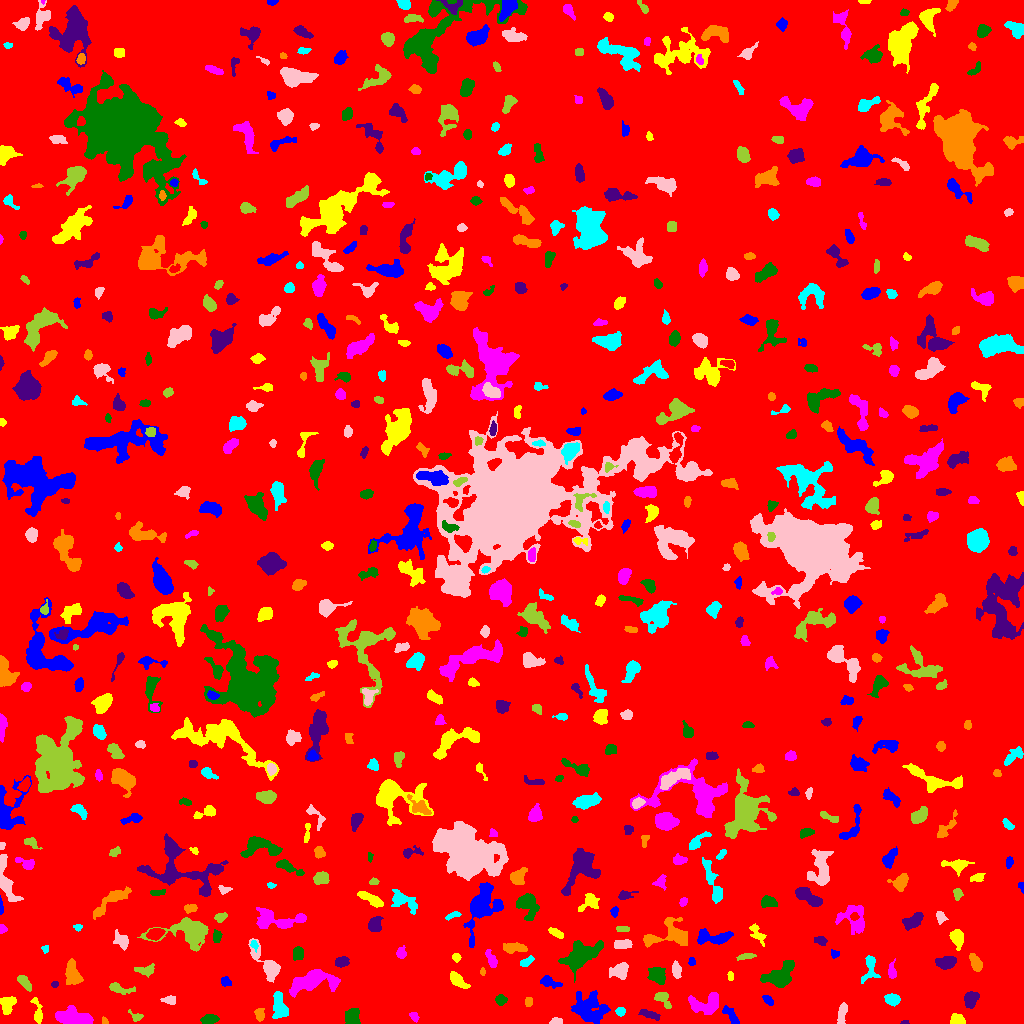

The table this chart was drawn from, first rows:
ID, X, Y, A, B, theta, total_flux, mu_max, mu_median, mu_mean, R_fwhm, R_e, R10, R90, x_start, x_end, y_start, y_end, area, greylevel
0, 509.4, 506.1, 295.8, 293.4, 0.141, 1647092, 14.0, 1.0, 1.923, 70.72, 229.8, 86.11, 385.1, 0, 1023, 0, 1023, 856448, 1.923
1, 588.5, 15.92, 8.57, 6.972, -0.3786, 2736, 10.0, 4.0, 3.763, 8.387, 8.444, 3.192, 13.29, 571, 610, 0, 33, 727, 7.763
2, 956.7, 3.477, 3.325, 2.467, -0.2179, 686.0, 10.0, 5.0, 4.831, 4.886, 3.568, 1.493, 5.47, 950, 965, 0, 10, 142, 9.831
3, 414.4, 7.114, 2.19, 1.589, -1.214, 149.0, 5.0, 2.0, 1.961, 2.932, 2.394, 0.7979, 3.7, 409, 419, 1, 11, 76, 9.961
4, 208.9, 3.832, 3.633, 2.151, 0.1212, 784.0, 12.0, 5.0, 5.158, 4.687, 3.568, 1.382, 5.614, 200, 219, 0, 9, 152, 10.16
5, 904.6, 0.9231, 2.016, 0.8868, 0.09295, 78.0, 5.0, 2.5, 2.438, 2.257, 1.596, 0.5642, 2.585, 900, 909, 0, 3, 32, 7.438
6, 104.7, 2.205, 2.059, 1.373, -1.03, 88.0, 5.0, 2.0, 2.047, 2.034, 1.954, 0.5642, 3.241, 102, 108, 0, 7, 43, 8.047
7, 279.5, 17.34, 6.748, 3.208, -1.35, 1306, 10.0, 4.0, 4.094, 6.58, 5.441, 2.185, 8.519, 272, 288, 5, 32, 319, 9.094
8, 556.1, 1.969, 2.992, 1.524, 0.07475, 292.0, 7.0, 4.0, 3.744, 3.656, 2.706, 1.128, 4.107, 549, 562, 0, 6, 78, 8.744
9, 135.6, 6.873, 3.783, 2.173, -0.5479, 165.0, 4.0, 2.0, 1.793, 4.107, 2.932, 1.128, 4.652, 128, 143, 2, 14, 92, 6.793
10, 878.9, 2.578, 4.76, 1.903, -0.1268, 711.0, 11.0, 4.0, 5.043, 4.26, 3.478, 1.382, 5.642, 870, 893, 0, 10, 141, 9.043
11, 731, 8.085, 5.488, 2.11, -0.9011, 504.0, 7.0, 3.0, 3.0, 4.478, 4.029, 1.493, 6.308, 722, 739, 0, 18, 168, 9.0
12, 37.32, 11.06, 6.907, 1.967, -1.429, 484.0, 8.0, 2.0, 2.847, 3.949, 3.656, 1.382, 6.05, 30, 42, 0, 26, 170, 7.847
13, 74.31, 5.972, 8.953, 3.639, -0.1548, 2307, 12.0, 5.0, 4.796, 7.653, 6.628, 2.585, 10.3, 55, 93, 0, 18, 481, 9.796
14, 352.8, 5.943, 4.394, 3.135, 1.476, 910.0, 10.0, 4.0, 4.118, 5.382, 4.406, 1.693, 6.91, 345, 360, 0, 15, 221, 10.12
15, 649.2, 9.239, 5.254, 1.614, -0.2791, 280.0, 5.0, 2.0, 1.892, 3.949, 3.568, 1.382, 5.614, 638, 660, 3, 14, 148, 6.892
16, 259.4, 9.278, 3.006, 2.213, -1.394, 436.0, 8.0, 4.0, 3.825, 4.406, 3.241, 1.262, 5.109, 254, 264, 2, 15, 114, 8.825
17, 620.5, 12.32, 2.249, 2.002, 0.03606, 374.0, 11.0, 4.0, 4.617, 2.985, 2.523, 0.9772, 4.222, 615, 625, 7, 16, 81, 10.62
18, 842.3, 10.07, 5.881, 1.927, 1.378, 471.0, 6.0, 3.0, 2.804, 5.323, 4.068, 1.596, 6.383, 837, 847, 0, 21, 168, 7.804
19, 662.8, 24.85, 5.193, 2.719, -0.8636, 785.0, 10.0, 4.0, 4.511, 5.015, 3.989, 1.596, 6.383, 654, 671, 15, 31, 174, 8.511
20, 1007, 16.07, 7.44, 4.204, -0.01417, 1743, 10.0, 4.0, 4.336, 7.136, 6.206, 2.326, 9.901, 989, 1023, 3, 25, 402, 8.336
21, 767.6, 23.81, 2.893, 1.705, -0.7828, 196.0, 5.0, 2.0, 2.154, 3.478, 2.877, 1.128, 4.442, 762, 773, 18, 28, 91, 7.154
22, 7.709, 19.24, 4.346, 2.985, 1.198, 643.0, 7.0, 3.0, 2.923, 4.82, 4.37, 1.693, 6.956, 0, 16, 9, 27, 220, 7.923
23, 706.5, 20.14, 8.678, 5, 0.1985, 1891, 12.0, 4.0, 4.357, 5.89, 6.408, 2.326, 10.2, 688, 718, 9, 31, 434, 8.357
24, 500.7, 23.52, 2.625, 2.358, -0.03392, 341.0, 6.0, 3.0, 3.128, 4.514, 3.241, 1.262, 5.046, 495, 507, 18, 29, 109, 8.128
25, 970.5, 24.0, 4.111, 3.035, 1.201, 950.0, 9.0, 4.0, 4.589, 5.726, 4.549, 1.784, 7.024, 964, 979, 15, 32, 207, 8.589
26, 528.5, 21.34, 1.844, 1.683, -1.08, 158.0, 6.0, 2.0, 2.194, 2.877, 2.185, 0.7979, 3.613, 525, 532, 17, 26, 72, 8.194
27, 892, 23.92, 3.09, 2.509, -0.2455, 748.0, 12.0, 4.0, 4.617, 4.297, 3.523, 1.382, 5.726, 884, 900, 17, 30, 162, 10.62
28, 170.3, 23.67, 3.529, 1.897, 0.01175, 203.0, 4.0, 2.0, 1.88, 4.406, 3.09, 1.262, 4.951, 160, 175, 19, 28, 108, 6.88
29, 119.3, 34.88, 6.963, 2.241, -0.2281, 518.0, 6.0, 3.0, 2.878, 5.47, 4.222, 1.596, 6.699, 109, 135, 29, 41, 180, 6.878
30, 439.8, 26.92, 8.182, 4.931, -0.9642, 1545, 9.0, 3.0, 3.28, 6.77, 6.103, 2.459, 9.997, 426, 451, 7, 37, 471, 8.28
31, 225.5, 42.17, 2.52, 1.971, -0.6699, 308.0, 9.0, 2.0, 3.348, 2.877, 2.646, 0.9772, 4.549, 221, 231, 37, 47, 92, 8.348
32, 457.4, 43.28, 5.53, 2.391, -0.7329, 879.0, 9.0, 4.0, 4.288, 5.352, 4.514, 1.784, 7.001, 450, 470, 35, 52, 205, 10.29
33, 310.8, 42.2, 11.92, 4.45, 0.1773, 2544, 10.0, 3.0, 3.598, 9.08, 7.695, 2.985, 12.32, 289, 340, 26, 54, 707, 8.598
34, 780.6, 48.78, 8.598, 5.066, 0.5956, 1941, 10.0, 4.0, 3.718, 7.777, 6.91, 2.706, 10.76, 760, 794, 36, 63, 522, 8.718
35, 54.56, 38.95, 1.42, 1.261, 0.8979, 61.0, 5.0, 1.0, 1.326, 1.596, 1.693, 0.5642, 2.706, 51, 58, 36, 42, 46, 8.326
36, 72.69, 48.75, 6.295, 3.619, -1.348, 1253, 9.0, 4.0, 4.003, 5.917, 5.557, 2.185, 8.667, 65, 83, 39, 65, 313, 8.003
37, 869.5, 55.09, 7.513, 3.598, 1.405, 651.0, 6.0, 2.0, 2.724, 5.754, 4.918, 1.784, 7.818, 861, 880, 40, 68, 239, 6.724
38, 620, 52.66, 4.141, 3.202, 0.4099, 1021, 11.0, 4.0, 4.117, 5.046, 4.334, 1.693, 7.001, 609, 628, 44, 61, 248, 9.117
39, 24.38, 41.28, 4.566, 2.105, -0.8896, 386.0, 5.0, 2.5, 2.539, 4.918, 3.742, 1.493, 5.809, 17, 31, 32, 48, 152, 7.539
40, 414.7, 47.02, 5.386, 3.178, -0.7837, 539.0, 7.0, 2.0, 2.852, 4.583, 3.868, 1.493, 6.283, 407, 426, 41, 59, 189, 7.852
41, 548.3, 41.76, 4.906, 2.318, -0.3078, 470.0, 7.0, 2.0, 2.733, 4.029, 3.568, 1.382, 5.997, 540, 562, 35, 48, 172, 7.733
42, 730.2, 47.36, 2.465, 1.43, -1.431, 102.0, 4.0, 2.0, 1.855, 3.385, 2.394, 0.7979, 3.656, 727, 733, 43, 52, 55, 6.855
43, 892, 51.99, 4.085, 1.898, -1.5, 391.0, 7.0, 3.0, 3.286, 4.029, 3.29, 1.262, 5.202, 888, 896, 45, 65, 119, 8.286
44, 657.6, 47.75, 4.144, 3.553, -0.8157, 824.0, 8.0, 3.0, 3.194, 5.917, 4.72, 1.871, 7.527, 647, 665, 39, 56, 258, 8.194
45, 341.8, 61.45, 3.211, 2.307, 0.1879, 458.0, 7.0, 3.0, 3.368, 4.514, 3.523, 1.382, 5.47, 335, 349, 56, 67, 136, 8.368
46, 482.7, 51.54, 1.942, 1.221, 1.564, 101.0, 5.0, 2.0, 2.463, 2.394, 1.954, 0.7979, 3.038, 480, 485, 48, 56, 41, 7.463
47, 526.3, 61.63, 3.826, 1.839, 0.5092, 387.0, 7.0, 4.0, 3.617, 4.222, 3.385, 1.262, 5.14, 520, 534, 57, 68, 107, 8.617
48, 676.4, 52.95, 3.87, 2.055, -1.429, 279.0, 4.0, 2.0, 2.022, 5.262, 3.613, 1.382, 5.726, 672, 681, 45, 63, 138, 7.022
49, 145.7, 53.13, 5.134, 2.463, 0.04277, 224.0, 4.0, 1.0, 1.391, 4.184, 3.742, 1.382, 6.257, 134, 154, 46, 60, 161, 6.391
50, 365.4, 54.72, 4.592, 2.474, 0.7218, 381.0, 5.0, 2.0, 2.295, 4.37, 3.742, 1.493, 6.103, 357, 373, 49, 66, 166, 7.295
51, 691.8, 61.58, 2.027, 1.672, -1.436, 100.0, 3.0, 2.0, 1.754, 3.09, 2.257, 0.9772, 3.7, 688, 695, 58, 66, 57, 6.754
52, 456.5, 66.08, 2.071, 1.937, -0.9922, 184.0, 5.0, 3.0, 2.667, 3.385, 2.523, 0.9772, 3.989, 452, 461, 61, 70, 69, 7.667
53, 491.6, 63.58, 4.873, 1.992, -1.157, 645.0, 9.0, 4.0, 4.448, 4.406, 3.656, 1.493, 5.89, 485, 497, 56, 74, 145, 8.448
54, 579.9, 67.84, 10.86, 5.905, 0.5622, 2645, 9.0, 3.0, 3.679, 8.556, 8.575, 3.338, 13.4, 558, 603, 41, 83, 719, 7.679
55, 946.2, 60.7, 4.471, 2.723, 0.1661, 800.0, 8.0, 3.0, 3.433, 5.971, 4.442, 1.693, 7.047, 935, 956, 54, 67, 233, 8.433
56, 975.9, 60.06, 4.167, 2.242, -1.154, 660.0, 9.0, 3.0, 3.687, 4.549, 3.868, 1.493, 6.206, 969, 982, 52, 70, 179, 8.687
57, 45.17, 75.06, 1.797, 1.672, -0.7498, 106.0, 5.0, 2.0, 2.038, 2.257, 1.954, 0.7979, 3.29, 41, 48, 70, 78, 52, 7.038
58, 267.4, 58.78, 11.77, 3.785, -0.9084, 1540, 11.0, 3.0, 3.598, 5.14, 5.944, 2.257, 9.869, 248, 280, 41, 85, 428, 8.598
59, 746.1, 66.84, 4.758, 1.464, 0.1761, 194.0, 3.0, 2.0, 1.865, 4.687, 3.432, 1.382, 5.14, 736, 756, 63, 70, 104, 8.865
... 604 more rows
